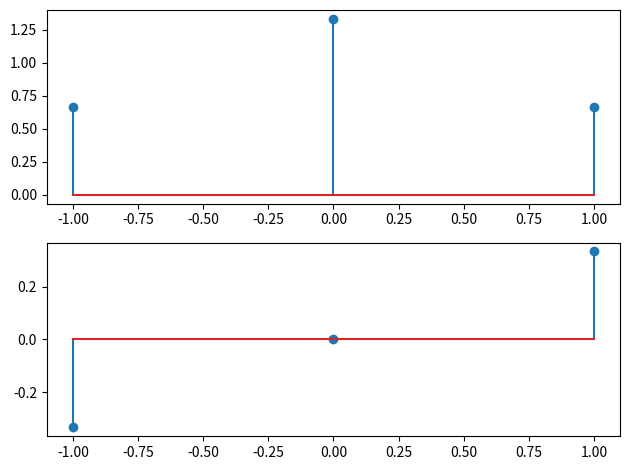

Write the Python code that produced this figure.
# -*- coding: utf-8 -*-
"""
=== DFT_basics_ML_py.py =====================================================
 

 Python Musterlösung zu "Fourierreihe und synchrone DFT"

 Berechnung und Darstellung der DFT in Python
 
 

 
[redacted]
===========================================================================
"""
from __future__ import division, print_function, unicode_literals

from numpy import (pi, log10, exp, sqrt, sin, cos, tan, angle, arange,
                    linspace, array, zeros, ones)
from numpy.fft import fft, ifft, fftshift, ifftshift, fftfreq

import matplotlib.pyplot as plt
from matplotlib.pyplot import (figure, plot, stem, grid, xlabel, ylabel,
    subplot, title, clf, xlim, ylim)

N_FFT = 3; 
f_a = 1e3; T_mess = 1. / f_a
t = linspace(0,T_mess,N_FFT)
xn = 1 + 1 * cos(2*pi*t*f_a)
# calculate DFT and scale it with 1/N:
Xn = fft(xn)/len(xn) 
Xn = fftshift(Xn) # center DFT around f = 0
 # create f-Vector, centered around f = 0:
f = fftshift(fftfreq(len(xn),d=1.0/len(xn)))
# set phase = 0 for very small magnitudes:
for i in range(len(xn)): 
    if abs(Xn[i]/max(abs(Xn))) < 1.0e-10:
        Xn[i] = 0
figure(1)
subplot(211)
stem(f,abs(Xn))
subplot(212)
stem(f,angle(Xn)/pi)
plt.tight_layout(); plt.show()
